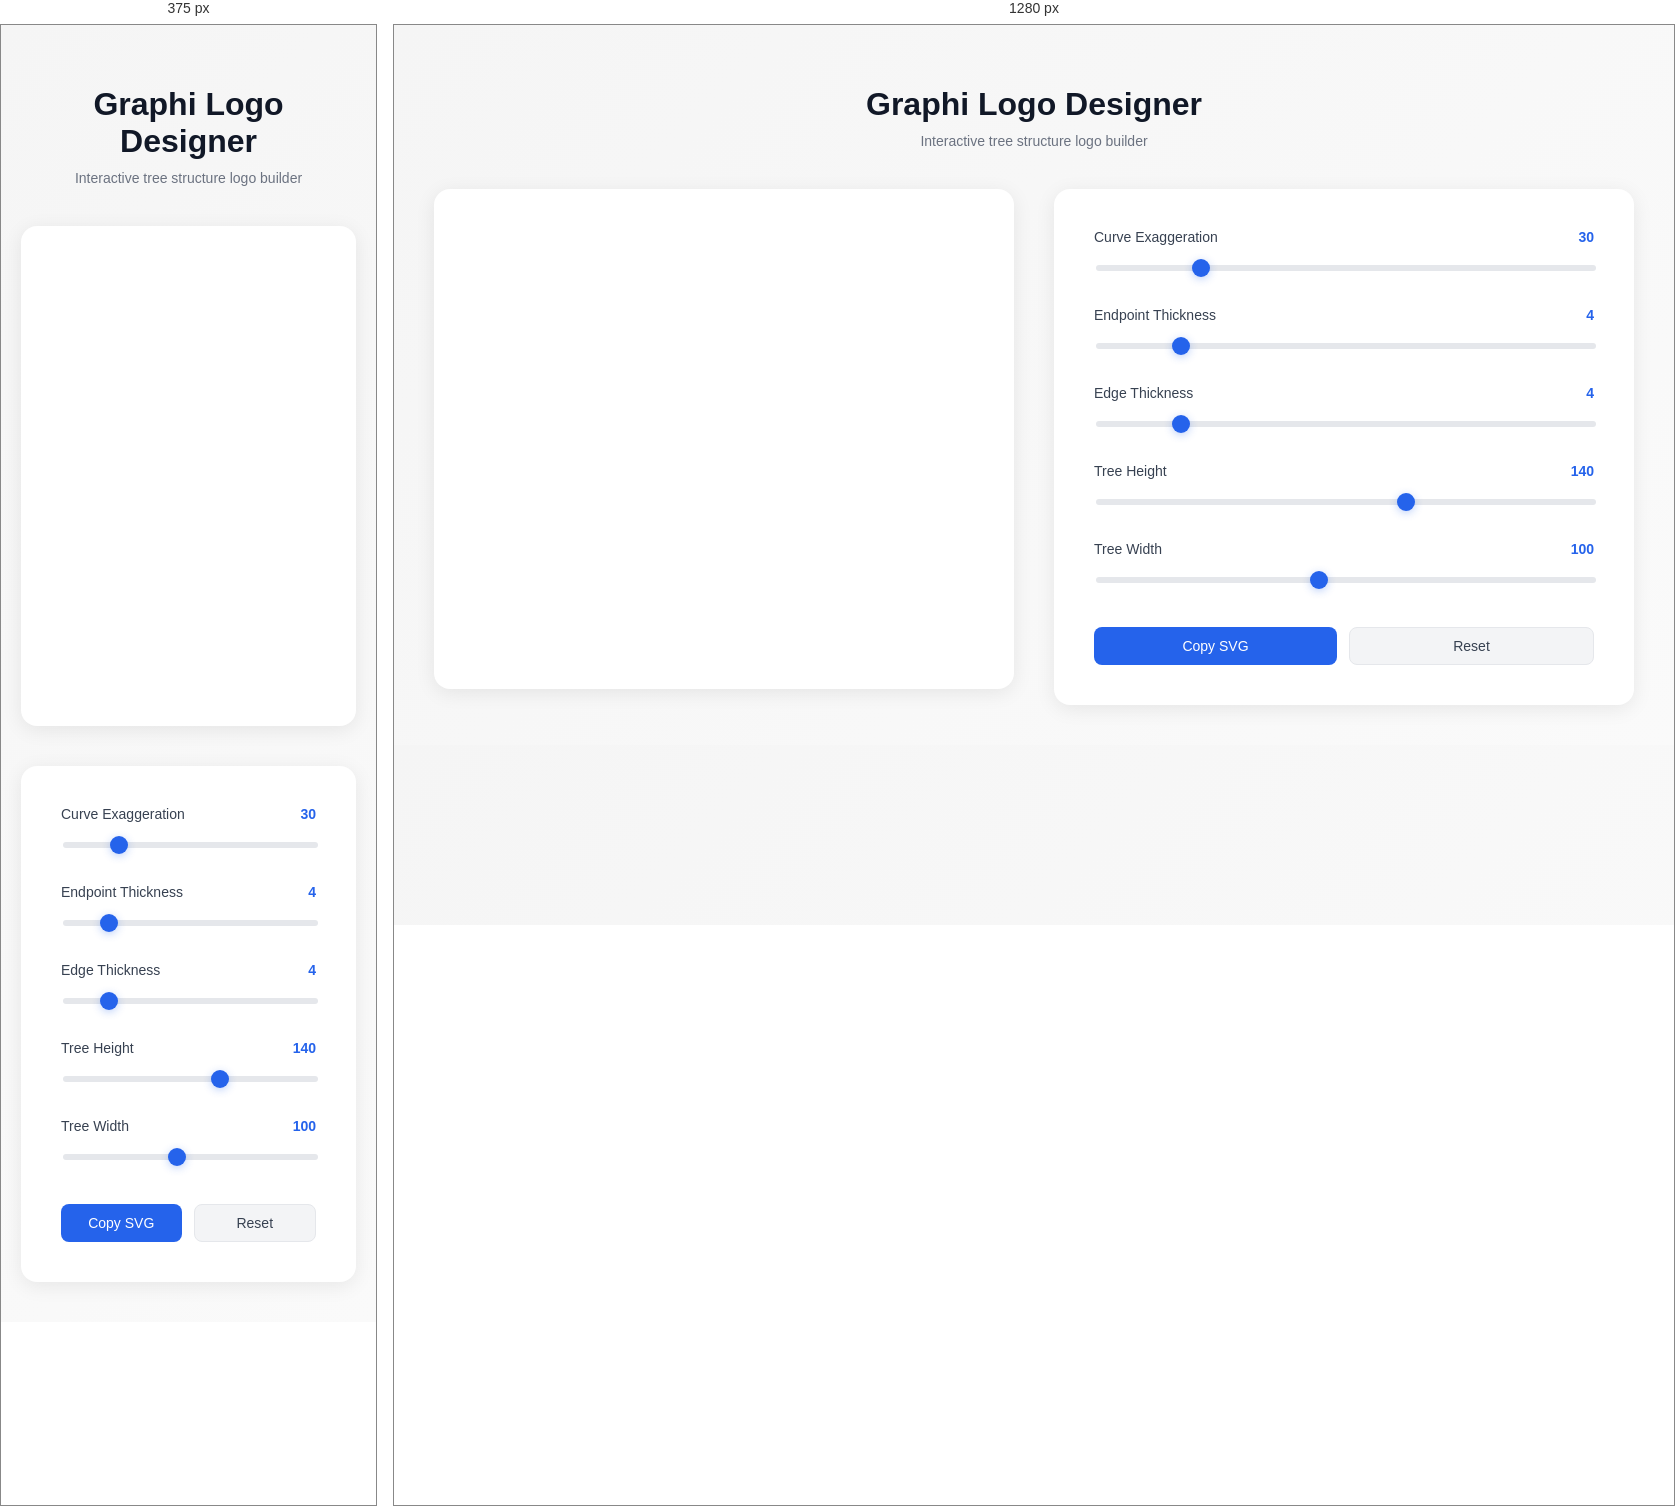
Rendered at 375 px and 1280 px, left to right.

<!-- file: logo-final.html -->
<!DOCTYPE html>
<html lang="en">
<head>
  <meta charset="UTF-8">
  <meta name="viewport" content="width=device-width, initial-scale=1.0">
  <title>Graphi Logo Designer</title>
  <style>
    * {
      box-sizing: border-box;
    }
    body {
      font-family: -apple-system, BlinkMacSystemFont, Inter, sans-serif;
      background: linear-gradient(135deg, #f5f5f5 0%, #fafafa 100%);
      padding: 40px 20px;
      margin: 0;
    }
    .container {
      max-width: 1200px;
      margin: 0 auto;
    }
    h1 {
      color: #111827;
      margin-bottom: 10px;
      text-align: center;
    }
    .subtitle {
      color: #6b7280;
      text-align: center;
      margin-bottom: 40px;
      font-size: 14px;
    }
    .layout {
      display: grid;
      grid-template-columns: 1fr 1fr;
      gap: 40px;
      align-items: start;
    }
    .preview {
      background: white;
      padding: 40px;
      border-radius: 16px;
      box-shadow: 0 4px 20px rgba(0,0,0,0.08);
      display: flex;
      align-items: center;
      justify-content: center;
      min-height: 500px;
      position: sticky;
      top: 40px;
    }
    svg {
      width: 100%;
      max-width: 400px;
      height: auto;
    }
    .controls {
      background: white;
      padding: 40px;
      border-radius: 16px;
      box-shadow: 0 4px 20px rgba(0,0,0,0.08);
    }
    .control-group {
      margin-bottom: 32px;
    }
    .control-label {
      display: flex;
      justify-content: space-between;
      align-items: center;
      margin-bottom: 12px;
    }
    .control-label label {
      font-size: 14px;
      font-weight: 500;
      color: #374151;
    }
    .control-value {
      font-size: 14px;
      color: #2563EB;
      font-weight: 600;
      min-width: 60px;
      text-align: right;
    }
    input[type="range"] {
      width: 100%;
      height: 6px;
      border-radius: 3px;
      background: #E5E7EB;
      outline: none;
      -webkit-appearance: none;
      appearance: none;
    }
    input[type="range"]::-webkit-slider-thumb {
      -webkit-appearance: none;
      appearance: none;
      width: 18px;
      height: 18px;
      border-radius: 50%;
      background: #2563EB;
      cursor: pointer;
      transition: all 0.2s;
      box-shadow: 0 2px 8px rgba(37, 99, 235, 0.3);
    }
    input[type="range"]::-webkit-slider-thumb:hover {
      transform: scale(1.15);
      box-shadow: 0 4px 12px rgba(37, 99, 235, 0.4);
    }
    input[type="range"]::-moz-range-thumb {
      width: 18px;
      height: 18px;
      border-radius: 50%;
      background: #2563EB;
      cursor: pointer;
      border: none;
      transition: all 0.2s;
      box-shadow: 0 2px 8px rgba(37, 99, 235, 0.3);
    }
    input[type="range"]::-moz-range-thumb:hover {
      transform: scale(1.15);
      box-shadow: 0 4px 12px rgba(37, 99, 235, 0.4);
    }
    .button-group {
      display: flex;
      gap: 12px;
      margin-top: 40px;
    }
    button {
      flex: 1;
      padding: 10px 16px;
      border: none;
      border-radius: 8px;
      font-size: 14px;
      font-weight: 500;
      cursor: pointer;
      transition: all 0.2s;
    }
    .btn-export {
      background: #2563EB;
      color: white;
    }
    .btn-export:hover {
      background: #1D4ED8;
      transform: translateY(-1px);
      box-shadow: 0 4px 12px rgba(37, 99, 235, 0.3);
    }
    .btn-reset {
      background: #F3F4F6;
      color: #374151;
      border: 1px solid #E5E7EB;
    }
    .btn-reset:hover {
      background: #E5E7EB;
    }

    @media (max-width: 1024px) {
      .layout {
        grid-template-columns: 1fr;
      }
      .preview {
        position: static;
      }
    }
  </style>
</head>
<body>
  <div class="container">
    <h1>Graphi Logo Designer</h1>
    <div class="subtitle">Interactive tree structure logo builder</div>

    <div class="layout">
      <div class="preview">
        <svg viewBox="-50 -50 500 450" xmlns="http://www.w3.org/2000/svg" id="logoSvg">
          <!-- Left curve -->
          <path id="leftCurve" d="" stroke="#2563EB" fill="none" stroke-linecap="round" stroke-linejoin="round"/>
          <!-- Right curve -->
          <path id="rightCurve" d="" stroke="#2563EB" fill="none" stroke-linecap="round" stroke-linejoin="round"/>
          <!-- Root node -->
          <circle id="rootNode" cx="200" cy="0" r="0" fill="#2563EB"/>
          <!-- Left child -->
          <circle id="leftChild" cx="0" cy="0" r="0" fill="#2563EB"/>
          <!-- Right child -->
          <circle id="rightChild" cx="0" cy="0" r="0" fill="#2563EB"/>
        </svg>
      </div>

      <div class="controls">
        <div class="control-group">
          <div class="control-label">
            <label>Curve Exaggeration</label>
            <span class="control-value" id="curveValue">30</span>
          </div>
          <input type="range" id="curveSlider" min="0" max="150" value="30" step="1">
        </div>

        <div class="control-group">
          <div class="control-label">
            <label>Endpoint Thickness</label>
            <span class="control-value" id="endpointThicknessValue">4</span>
          </div>
          <input type="range" id="endpointThicknessSlider" min="1" max="20" value="4" step="0.5">
        </div>

        <div class="control-group">
          <div class="control-label">
            <label>Edge Thickness</label>
            <span class="control-value" id="edgeThicknessValue">4</span>
          </div>
          <input type="range" id="edgeThicknessSlider" min="1" max="20" value="4" step="0.5">
        </div>

        <div class="control-group">
          <div class="control-label">
            <label>Tree Height</label>
            <span class="control-value" id="heightValue">140</span>
          </div>
          <input type="range" id="heightSlider" min="40" max="200" value="140" step="5">
        </div>

        <div class="control-group">
          <div class="control-label">
            <label>Tree Width</label>
            <span class="control-value" id="widthValue">100</span>
          </div>
          <input type="range" id="widthSlider" min="20" max="200" value="100" step="5">
        </div>

        <div class="button-group">
          <button class="btn-export" onclick="exportSVG()">Copy SVG</button>
          <button class="btn-reset" onclick="resetSliders()">Reset</button>
        </div>
      </div>
    </div>
  </div>

  <script>
    const curveSlider = document.getElementById('curveSlider');
    const endpointThicknessSlider = document.getElementById('endpointThicknessSlider');
    const edgeThicknessSlider = document.getElementById('edgeThicknessSlider');
    const heightSlider = document.getElementById('heightSlider');
    const widthSlider = document.getElementById('widthSlider');

    const curveValue = document.getElementById('curveValue');
    const endpointThicknessValue = document.getElementById('endpointThicknessValue');
    const edgeThicknessValue = document.getElementById('edgeThicknessValue');
    const heightValue = document.getElementById('heightValue');
    const widthValue = document.getElementById('widthValue');

    const leftCurve = document.getElementById('leftCurve');
    const rightCurve = document.getElementById('rightCurve');
    const rootNode = document.getElementById('rootNode');
    const leftChild = document.getElementById('leftChild');
    const rightChild = document.getElementById('rightChild');

    function updateLogo() {
      const curve = parseInt(curveSlider.value);
      const endpointThickness = parseFloat(endpointThicknessSlider.value);
      const edgeThickness = parseFloat(edgeThicknessSlider.value);
      const height = parseInt(heightSlider.value);
      const width = parseInt(widthSlider.value);

      // Update values display
      curveValue.textContent = curve;
      endpointThicknessValue.textContent = endpointThickness.toFixed(1);
      edgeThicknessValue.textContent = edgeThickness.toFixed(1);
      heightValue.textContent = height;
      widthValue.textContent = width;

      // Calculate positions (centered in viewBox)
      const rootX = 200;
      const rootY = 80;
      const leftX = 200 - width / 2;
      const rightX = 200 + width / 2;
      const childY = rootY + height;

      // Update nodes with endpoint thickness
      rootNode.setAttribute('cx', rootX);
      rootNode.setAttribute('cy', rootY);
      rootNode.setAttribute('r', endpointThickness * 1.5);

      leftChild.setAttribute('cx', leftX);
      leftChild.setAttribute('cy', childY);
      leftChild.setAttribute('r', endpointThickness * 1.2);

      rightChild.setAttribute('cx', rightX);
      rightChild.setAttribute('cy', childY);
      rightChild.setAttribute('r', endpointThickness * 1.2);

      // Calculate control point offset (curve exaggeration)
      const controlOffset = curve;

      // Create paths with cubic bezier curves
      const leftPath = `M ${rootX} ${rootY} C ${rootX - controlOffset} ${rootY + height * 0.5}, ${leftX - controlOffset * 0.5} ${childY - height * 0.3}, ${leftX} ${childY}`;
      const rightPath = `M ${rootX} ${rootY} C ${rootX + controlOffset} ${rootY + height * 0.5}, ${rightX + controlOffset * 0.5} ${childY - height * 0.3}, ${rightX} ${childY}`;

      leftCurve.setAttribute('d', leftPath);
      leftCurve.setAttribute('stroke-width', edgeThickness);

      rightCurve.setAttribute('d', rightPath);
      rightCurve.setAttribute('stroke-width', edgeThickness);
    }

    function resetSliders() {
      curveSlider.value = 30;
      endpointThicknessSlider.value = 4;
      edgeThicknessSlider.value = 4;
      heightSlider.value = 140;
      widthSlider.value = 100;
      updateLogo();
    }

    function exportSVG() {
      const svg = document.getElementById('logoSvg');
      const svgString = new XMLSerializer().serializeToString(svg);
      const blob = new Blob([svgString], { type: 'image/svg+xml' });
      const url = URL.createObjectURL(blob);

      // Copy to clipboard
      navigator.clipboard.writeText(svgString).then(() => {
        alert('SVG copied to clipboard!');
      }).catch(() => {
        // Fallback: download
        const a = document.createElement('a');
        a.href = url;
        a.download = 'graphi-logo.svg';
        a.click();
      });
    }

    // Event listeners
    curveSlider.addEventListener('input', updateLogo);
    endpointThicknessSlider.addEventListener('input', updateLogo);
    edgeThicknessSlider.addEventListener('input', updateLogo);
    heightSlider.addEventListener('input', updateLogo);
    widthSlider.addEventListener('input', updateLogo);

    // Initial render
    updateLogo();
  </script>
</body>
</html>